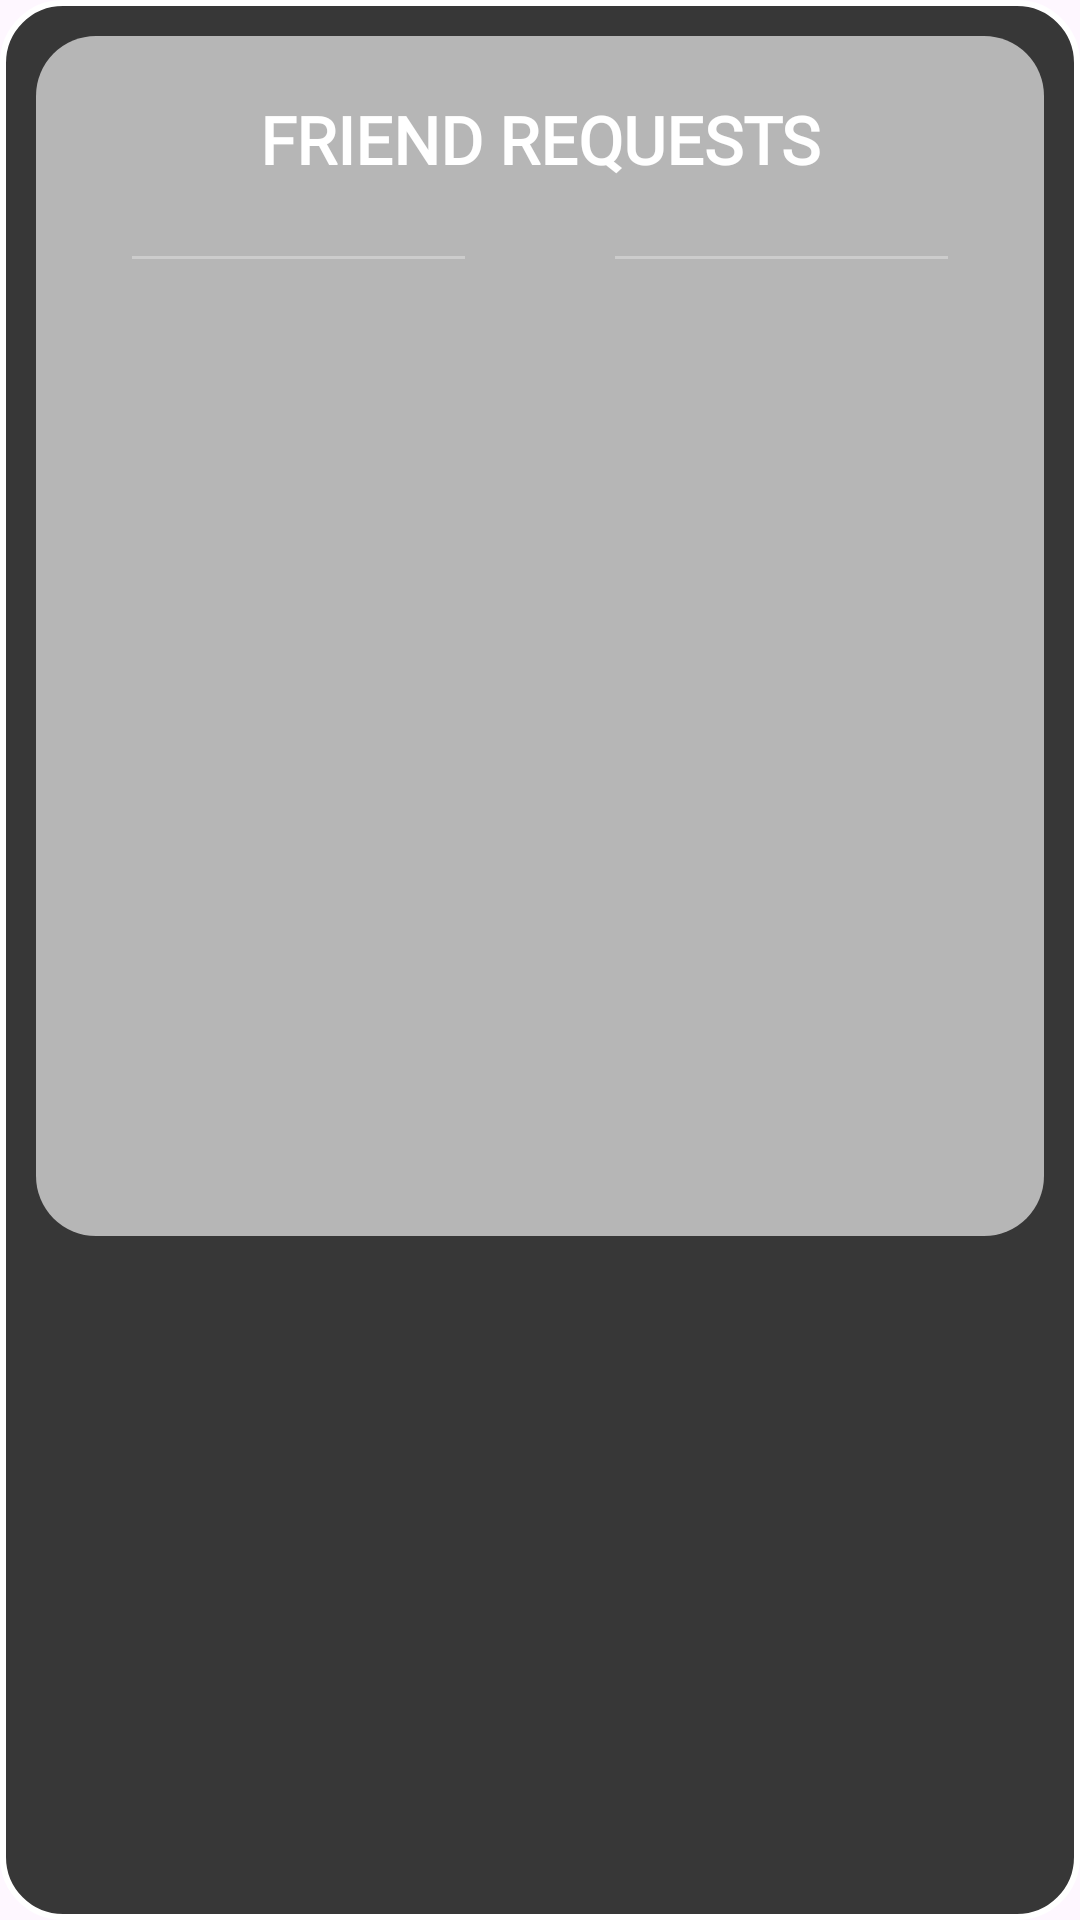

Here is an Android app screen rendered from its layout file. Give the layout XML and the strings, colors and styles it references.
<!-- AndroidManifest.xml: application theme Theme.Spikedash_singleplayer -->
<!-- res/layout/requests_dialog.xml -->
<?xml version="1.0" encoding="utf-8"?>
<FrameLayout xmlns:android="http://schemas.android.com/apk/res/android"
    xmlns:app="http://schemas.android.com/apk/res-auto"
    xmlns:tools="http://schemas.android.com/tools"
    android:layout_width="match_parent"
    android:layout_height="wrap_content"
    android:minWidth="300dp"
    android:background="@drawable/dialog_outer_background"
    android:padding="12dp">

    <androidx.constraintlayout.widget.ConstraintLayout
        android:layout_width="match_parent"
        android:layout_height="wrap_content"
        android:background="@drawable/dialog_inner_background"
        android:minHeight="400dp">

        <LinearLayout
            android:id="@+id/appbar"
            android:layout_width="match_parent"
            android:layout_height="wrap_content"
            android:gravity="center"
            android:orientation="vertical"
            android:paddingTop="16dp"
            android:paddingBottom="16dp"
            app:layout_constraintTop_toTopOf="parent"
            tools:layout_editor_absoluteX="0dp">


            <LinearLayout
                android:layout_width="match_parent"
                android:layout_height="wrap_content"
                android:gravity="center_vertical"
                android:orientation="horizontal">

                <ImageButton
                    android:id="@+id/btnReturn"
                    android:layout_width="33dp"
                    android:layout_height="37dp"
                    android:layout_marginStart="16dp"
                    android:background="?attr/selectableItemBackgroundBorderless"
                    android:contentDescription="Return"
                    android:scaleType="fitCenter"
                    android:src="@drawable/ic_return_lobby" />

                <TextView
                    android:layout_width="0dp"
                    android:layout_height="wrap_content"
                    android:layout_weight="1"
                    android:fontFamily="@font/futura"
                    android:gravity="center"
                    android:text="FRIEND REQUESTS"
                    android:textColor="#FFFFFF"
                    android:textSize="22sp"
                    android:textStyle="bold" />

                <View
                    android:layout_width="33dp"
                    android:layout_height="37dp"
                    android:layout_marginEnd="16dp" />
            </LinearLayout>



            <LinearLayout
                android:layout_width="match_parent"
                android:layout_height="wrap_content"
                android:layout_marginTop="12dp"
                android:gravity="center"
                android:orientation="horizontal">

                <View
                    android:layout_width="0dp"
                    android:layout_height="1dp"
                    android:layout_marginStart="32dp"
                    android:layout_marginEnd="16dp"
                    android:layout_weight="1"
                    android:background="#4DFFFFFF" />

                <ImageView
                    android:layout_width="18dp"
                    android:layout_height="18dp"
                    android:src="@drawable/ic_candyy" />

                <View
                    android:layout_width="0dp"
                    android:layout_height="1dp"
                    android:layout_marginStart="16dp"
                    android:layout_marginEnd="32dp"
                    android:layout_weight="1"
                    android:background="#4DFFFFFF" />
            </LinearLayout>
        </LinearLayout>

        <androidx.recyclerview.widget.RecyclerView
            android:id="@+id/rvFriendRequests"
            android:layout_width="match_parent"
            android:layout_height="0dp"
            android:clipToPadding="false"
            android:padding="8dp"
            app:layout_constraintBottom_toBottomOf="parent"
            app:layout_constraintTop_toBottomOf="@id/appbar"
            tools:listitem="@layout/request_item" />

    </androidx.constraintlayout.widget.ConstraintLayout>
</FrameLayout>
<!-- res/layout/request_item.xml (included above) -->
<?xml version="1.0" encoding="utf-8"?>
<androidx.cardview.widget.CardView xmlns:android="http://schemas.android.com/apk/res/android"
    xmlns:card_view="http://schemas.android.com/apk/res-auto"
    android:layout_width="match_parent"
    android:layout_height="wrap_content"
    android:layout_margin="8dp"
    card_view:cardCornerRadius="16dp"
    card_view:cardElevation="6dp"
    android:background="@android:color/transparent">

    <LinearLayout
        android:layout_width="match_parent"
        android:layout_height="wrap_content"
        android:background="#E8E8E8"
        android:gravity="center_vertical"
        android:orientation="horizontal"
        android:padding="12dp">

        <ImageView
            android:id="@+id/ivProfilePicture"
            android:layout_width="50dp"
            android:layout_height="50dp"
            android:layout_marginEnd="12dp"
            android:src="@drawable/ic_profile"
            android:padding="4dp"
            android:scaleType="fitCenter" />


        <LinearLayout
            android:layout_width="0dp"
            android:layout_height="wrap_content"
            android:layout_weight="1"
            android:orientation="vertical">

            <TextView
                android:id="@+id/tvName"
                android:layout_width="wrap_content"
                android:layout_height="wrap_content"
                android:text="Player Name"
                android:fontFamily="@font/futura"
                android:textColor="#333"
                android:textSize="18sp"
                android:textStyle="bold" />

        </LinearLayout>

        <ImageButton
            android:id="@+id/btnAccept"
            android:layout_width="36dp"
            android:layout_height="30dp"
            android:src="@drawable/ic_check"
            android:background="@drawable/transparent"
            android:scaleType="centerInside" />

        <ImageButton
            android:id="@+id/btnDecline"
            android:layout_width="36dp"
            android:layout_height="30dp"
            android:background="@drawable/transparent"
            android:scaleType="centerInside"
            android:src="@drawable/ic_close" />

    </LinearLayout>

</androidx.cardview.widget.CardView>
<!-- resources referenced by this layout -->
<resources>
  <!-- drawable dialog_inner_background (drawable) -->
  <?xml version="1.0" encoding="utf-8"?>
  <shape xmlns:android="http://schemas.android.com/apk/res/android"
      android:shape="rectangle">
  
      <solid android:color="#B6B6B6" />
  
      <corners android:radius="20dp" />
  
  </shape>
  <!-- drawable dialog_outer_background (drawable) -->
  <?xml version="1.0" encoding="utf-8"?>
  <shape xmlns:android="http://schemas.android.com/apk/res/android"
      android:shape="rectangle">
  
      <solid android:color="#373737" />
  
      <corners android:radius="20dp" />
  
      <stroke android:width="2dp" android:color="#FFFFFF" />
  
  </shape>
  <!-- drawable ic_profile: png bitmap (drawable, 850 bytes) -->
  <!-- drawable transparent (drawable) -->
  <?xml version="1.0" encoding="utf-8"?>
  <shape xmlns:android="http://schemas.android.com/apk/res/android"
      android:shape="rectangle">
      <solid android:color="#00000000" />  
  </shape>
  <style name="Theme.Spikedash_singleplayer" parent="Base.Theme.Spikedash_singleplayer" />
  <style name="Base.Theme.Spikedash_singleplayer" parent="Theme.Material3.DayNight.NoActionBar">
          
          
      </style>
</resources>
